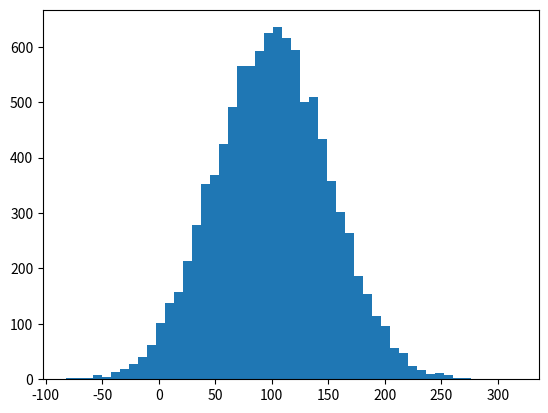

Here is the Python script that generated this plot:
'''
Standardabweichung und Varianz
'''

import numpy as np
import matplotlib.pyplot as plt

incomes = np.random.normal(100.0, 50.0, 10000)

plt.hist(incomes, 50)
plt.show()

print(incomes.std())
print(incomes.var())
